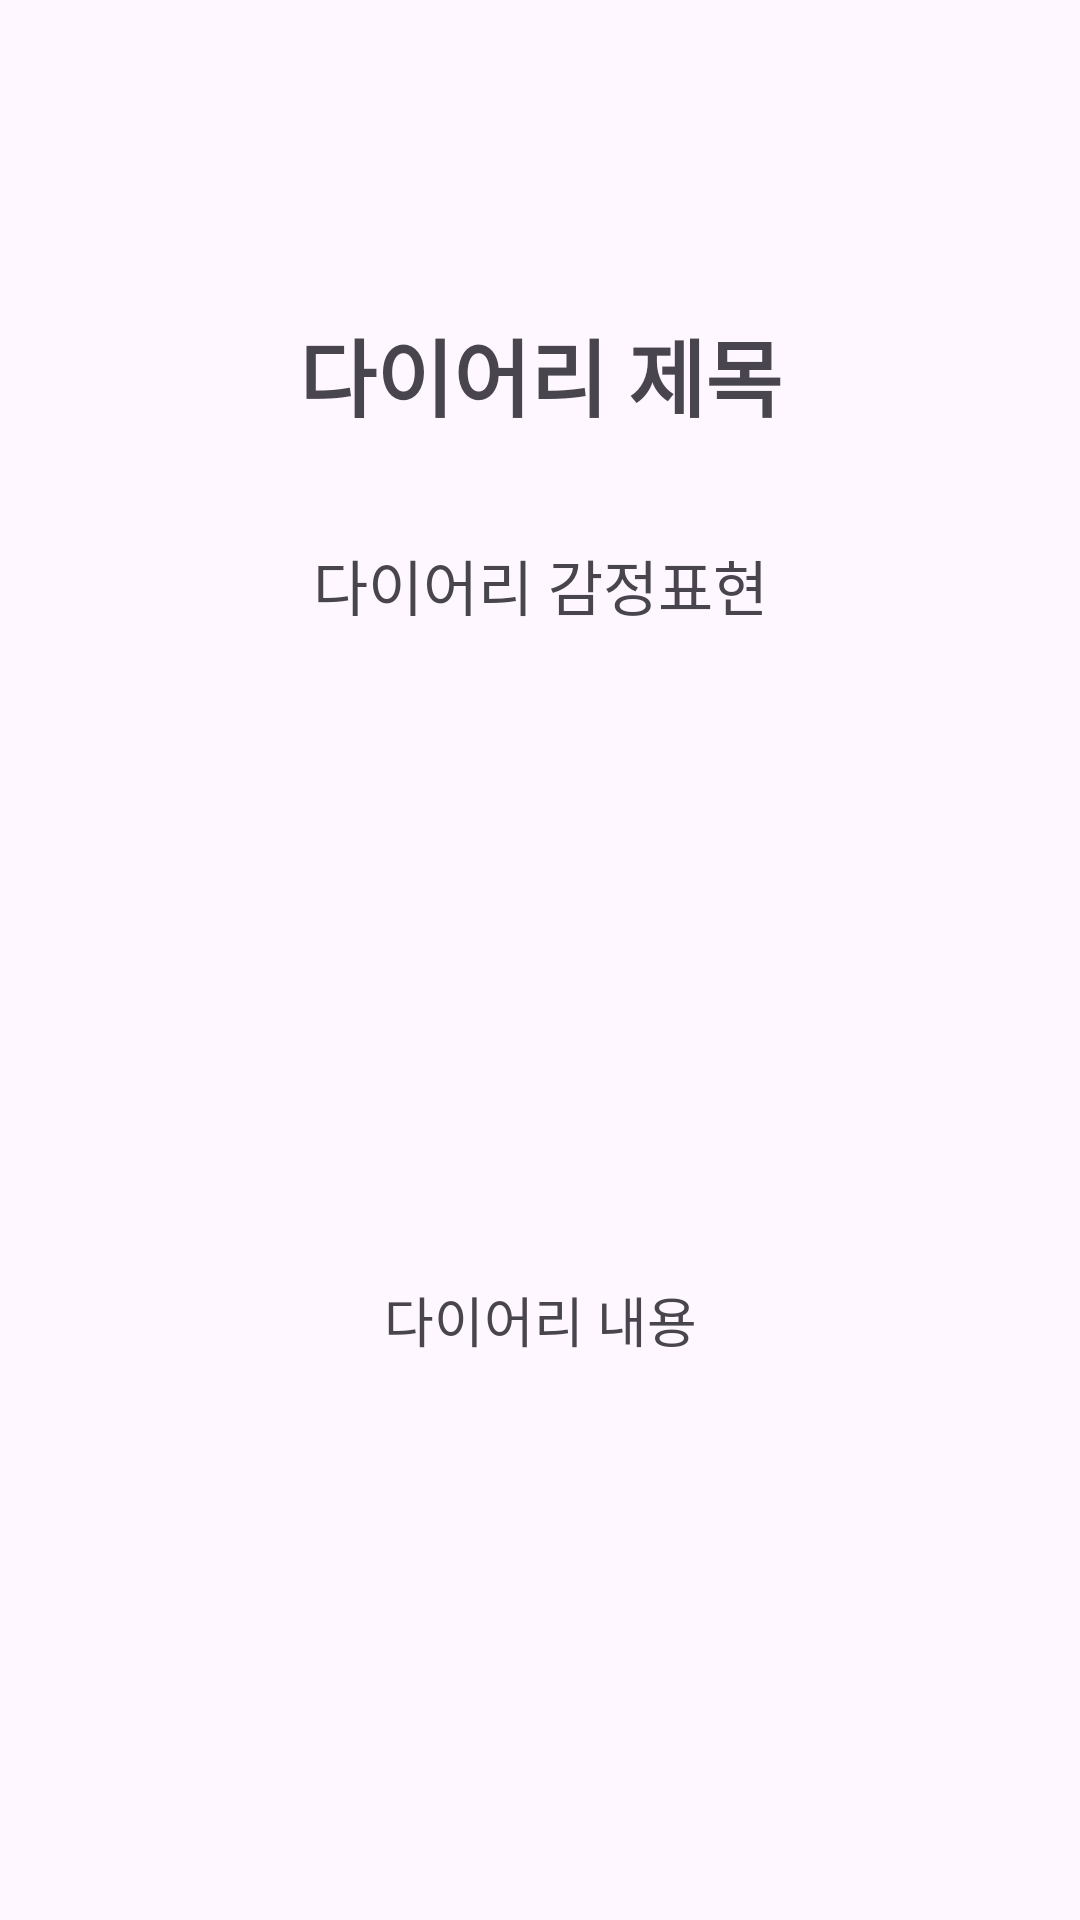

Produce the Android XML layout that renders to this screen, including the resource entries it uses.
<!-- AndroidManifest.xml: application theme Theme.Capstone_1 -->
<!-- res/layout/check_diary.xml -->
<?xml version="1.0" encoding="utf-8"?>
<LinearLayout xmlns:android="http://schemas.android.com/apk/res/android"
    android:layout_width="match_parent"
    android:layout_height="match_parent"
    android:orientation="vertical"
    android:paddingVertical="100dp"
    android:paddingHorizontal="30dp"
    android:id="@+id/check_diary">

    <TextView
        android:id="@+id/subjectTextView"
        android:layout_width="match_parent"
        android:layout_height="50dp"
        android:text="다이어리 제목"
        android:textSize="28sp"
        android:textStyle="bold"
        android:layout_marginBottom="20dp"
        android:gravity="center"
        android:background="@drawable/rounded_background" />

    <TextView
        android:id="@+id/emotionTextView"
        android:layout_width="match_parent"
        android:layout_height="50dp"
        android:text="다이어리 감정표현"
        android:textSize="20sp"
        android:layout_marginBottom="20dp"
        android:gravity="center"
        android:background="@drawable/rounded_background" />

    <TextView
        android:id="@+id/contentTextView"
        android:layout_width="match_parent"
        android:layout_height="400dp"
        android:text="다이어리 내용"
        android:textSize="18sp"
        android:gravity="center"
        android:background="@drawable/rounded_background" />


</LinearLayout>
<!-- resources referenced by this layout -->
<resources>
  <style name="Theme.Capstone_1" parent="Base.Theme.Capstone_1" />
  <style name="Base.Theme.Capstone_1" parent="Theme.Material3.DayNight.NoActionBar">
          
          
      </style>
</resources>
